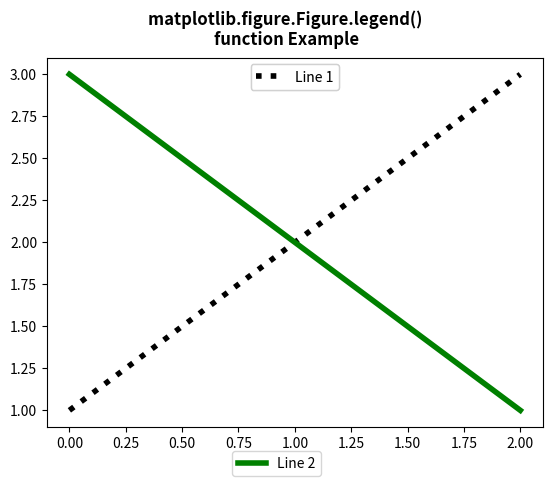

The matplotlib source for this figure:
# Implementation of matplotlib function
import matplotlib.pyplot as plt

fig, ax = plt.subplots()

line1, = ax.plot([1, 2, 3],
                 label="Line 1",
                 color="black",
                 linewidth=4,
                 linestyle=':')

line2, = ax.plot([3, 2, 1],
                 label="Line 2",
                 color="green",
                 linewidth=4)

first_legend = ax.legend(handles=[line1],
                         loc='upper center')

ax.add_artist(first_legend)

fig.legend(handles=[line2], loc='lower center')

fig.suptitle("""matplotlib.figure.Figure.legend() 
function Example\n\n""", fontweight="bold")

plt.show()
